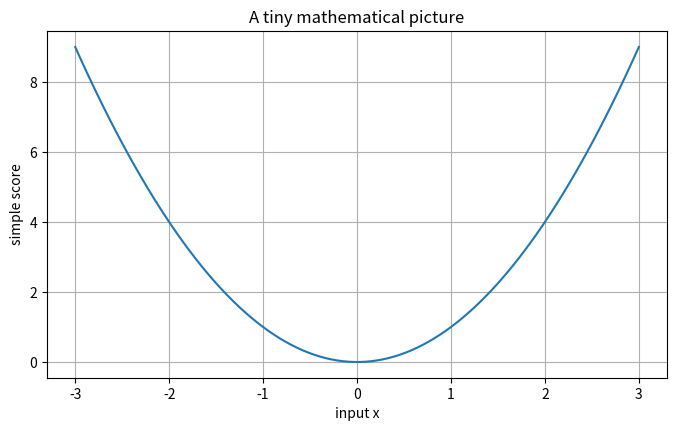
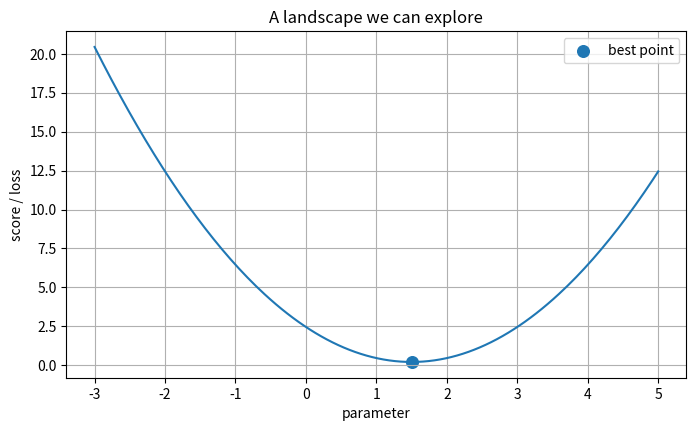
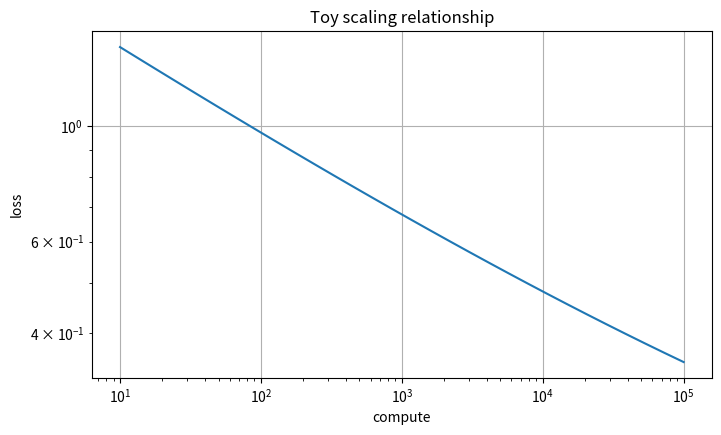

The script that saved these images, in order:
import numpy as np
import matplotlib.pyplot as plt

np.random.seed(7)
plt.rcParams['figure.figsize'] = (8, 4.5)
plt.rcParams['axes.grid'] = True


x = np.linspace(-3, 3, 100)
y = x**2

plt.plot(x, y)
plt.xlabel("input x")
plt.ylabel("simple score")
plt.title("A tiny mathematical picture")
plt.show()

def score(parameter):
    # A deliberately simple objective: its minimum is easy to see.
    return (parameter - 1.5) ** 2 + 0.2

parameters = np.linspace(-3, 5, 200)
losses = score(parameters)

plt.plot(parameters, losses)
plt.scatter([1.5], [0.2], s=70, label="best point")
plt.xlabel("parameter")
plt.ylabel("score / loss")
plt.legend()
plt.title("A landscape we can explore")
plt.show()

# Topic-specific experiment
compute=np.logspace(1,5,30); loss=2*compute**-0.18+0.1
plt.loglog(compute,loss); plt.xlabel("compute"); plt.ylabel("loss"); plt.title("Toy scaling relationship"); plt.show()
